Dataset: dataset (GitHub, soubhik-theallrounder/Capstone-project). Classes: healthy, parkinson.

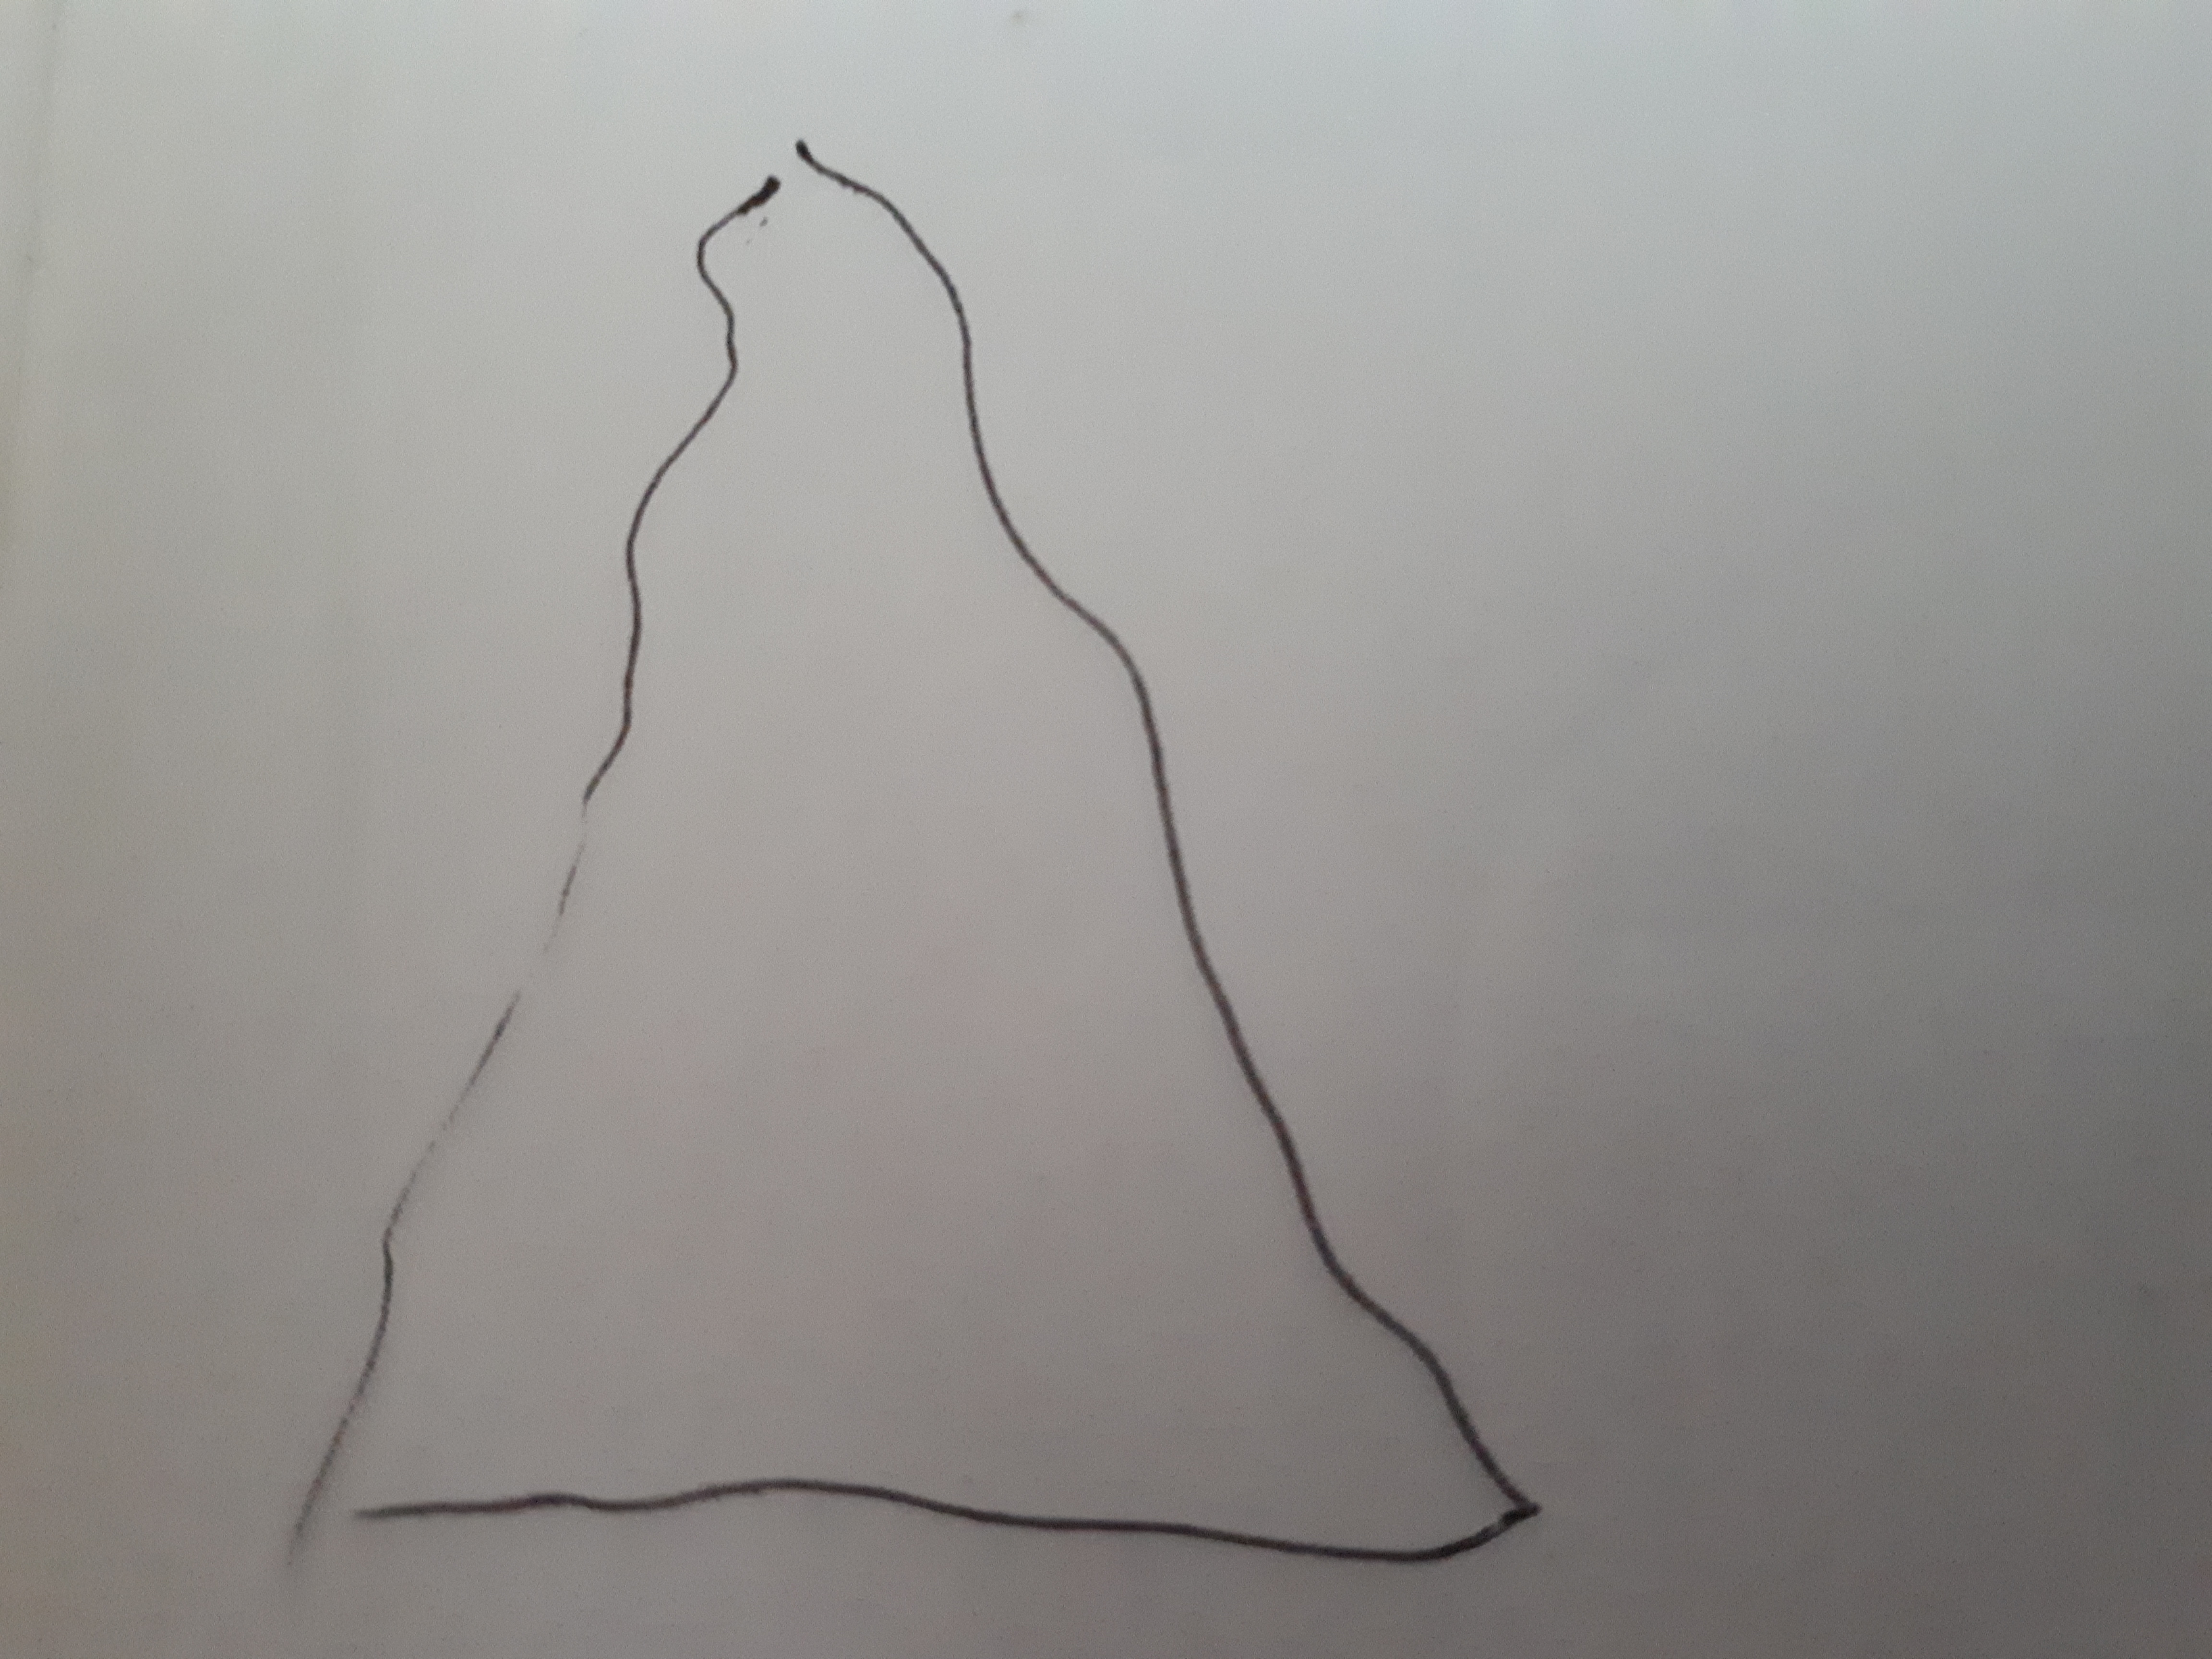
Label: parkinson

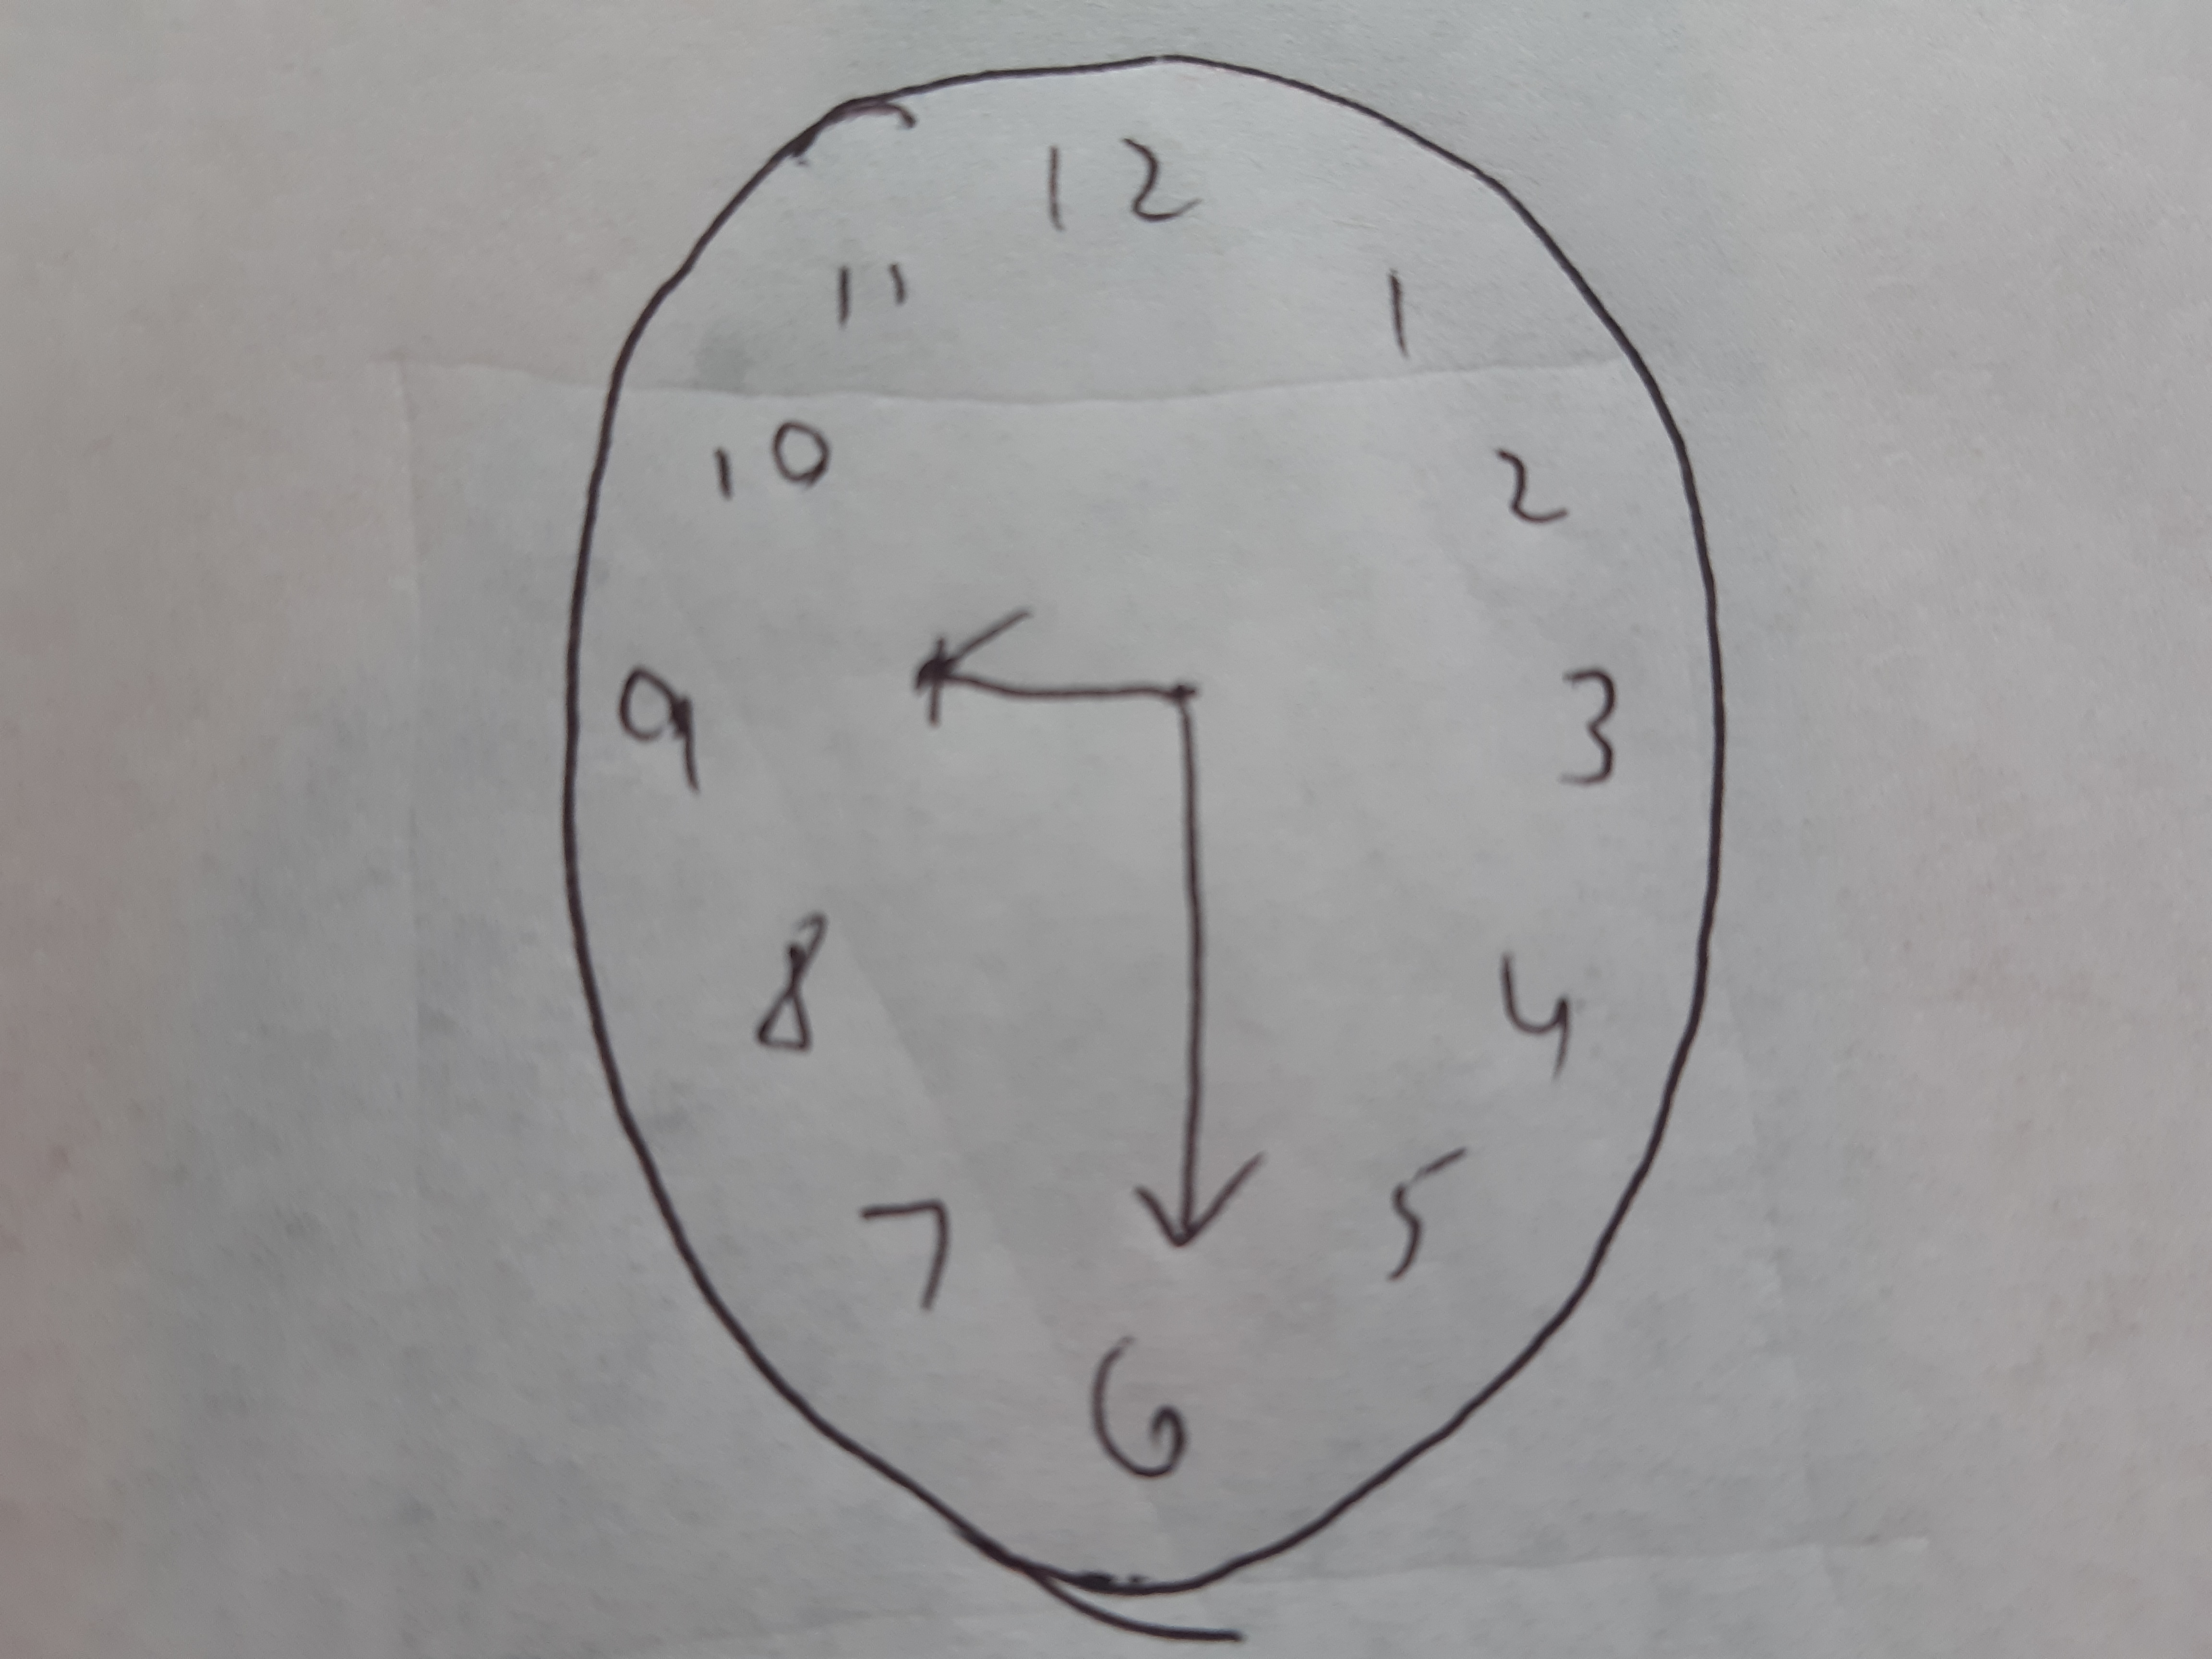
Label: healthy

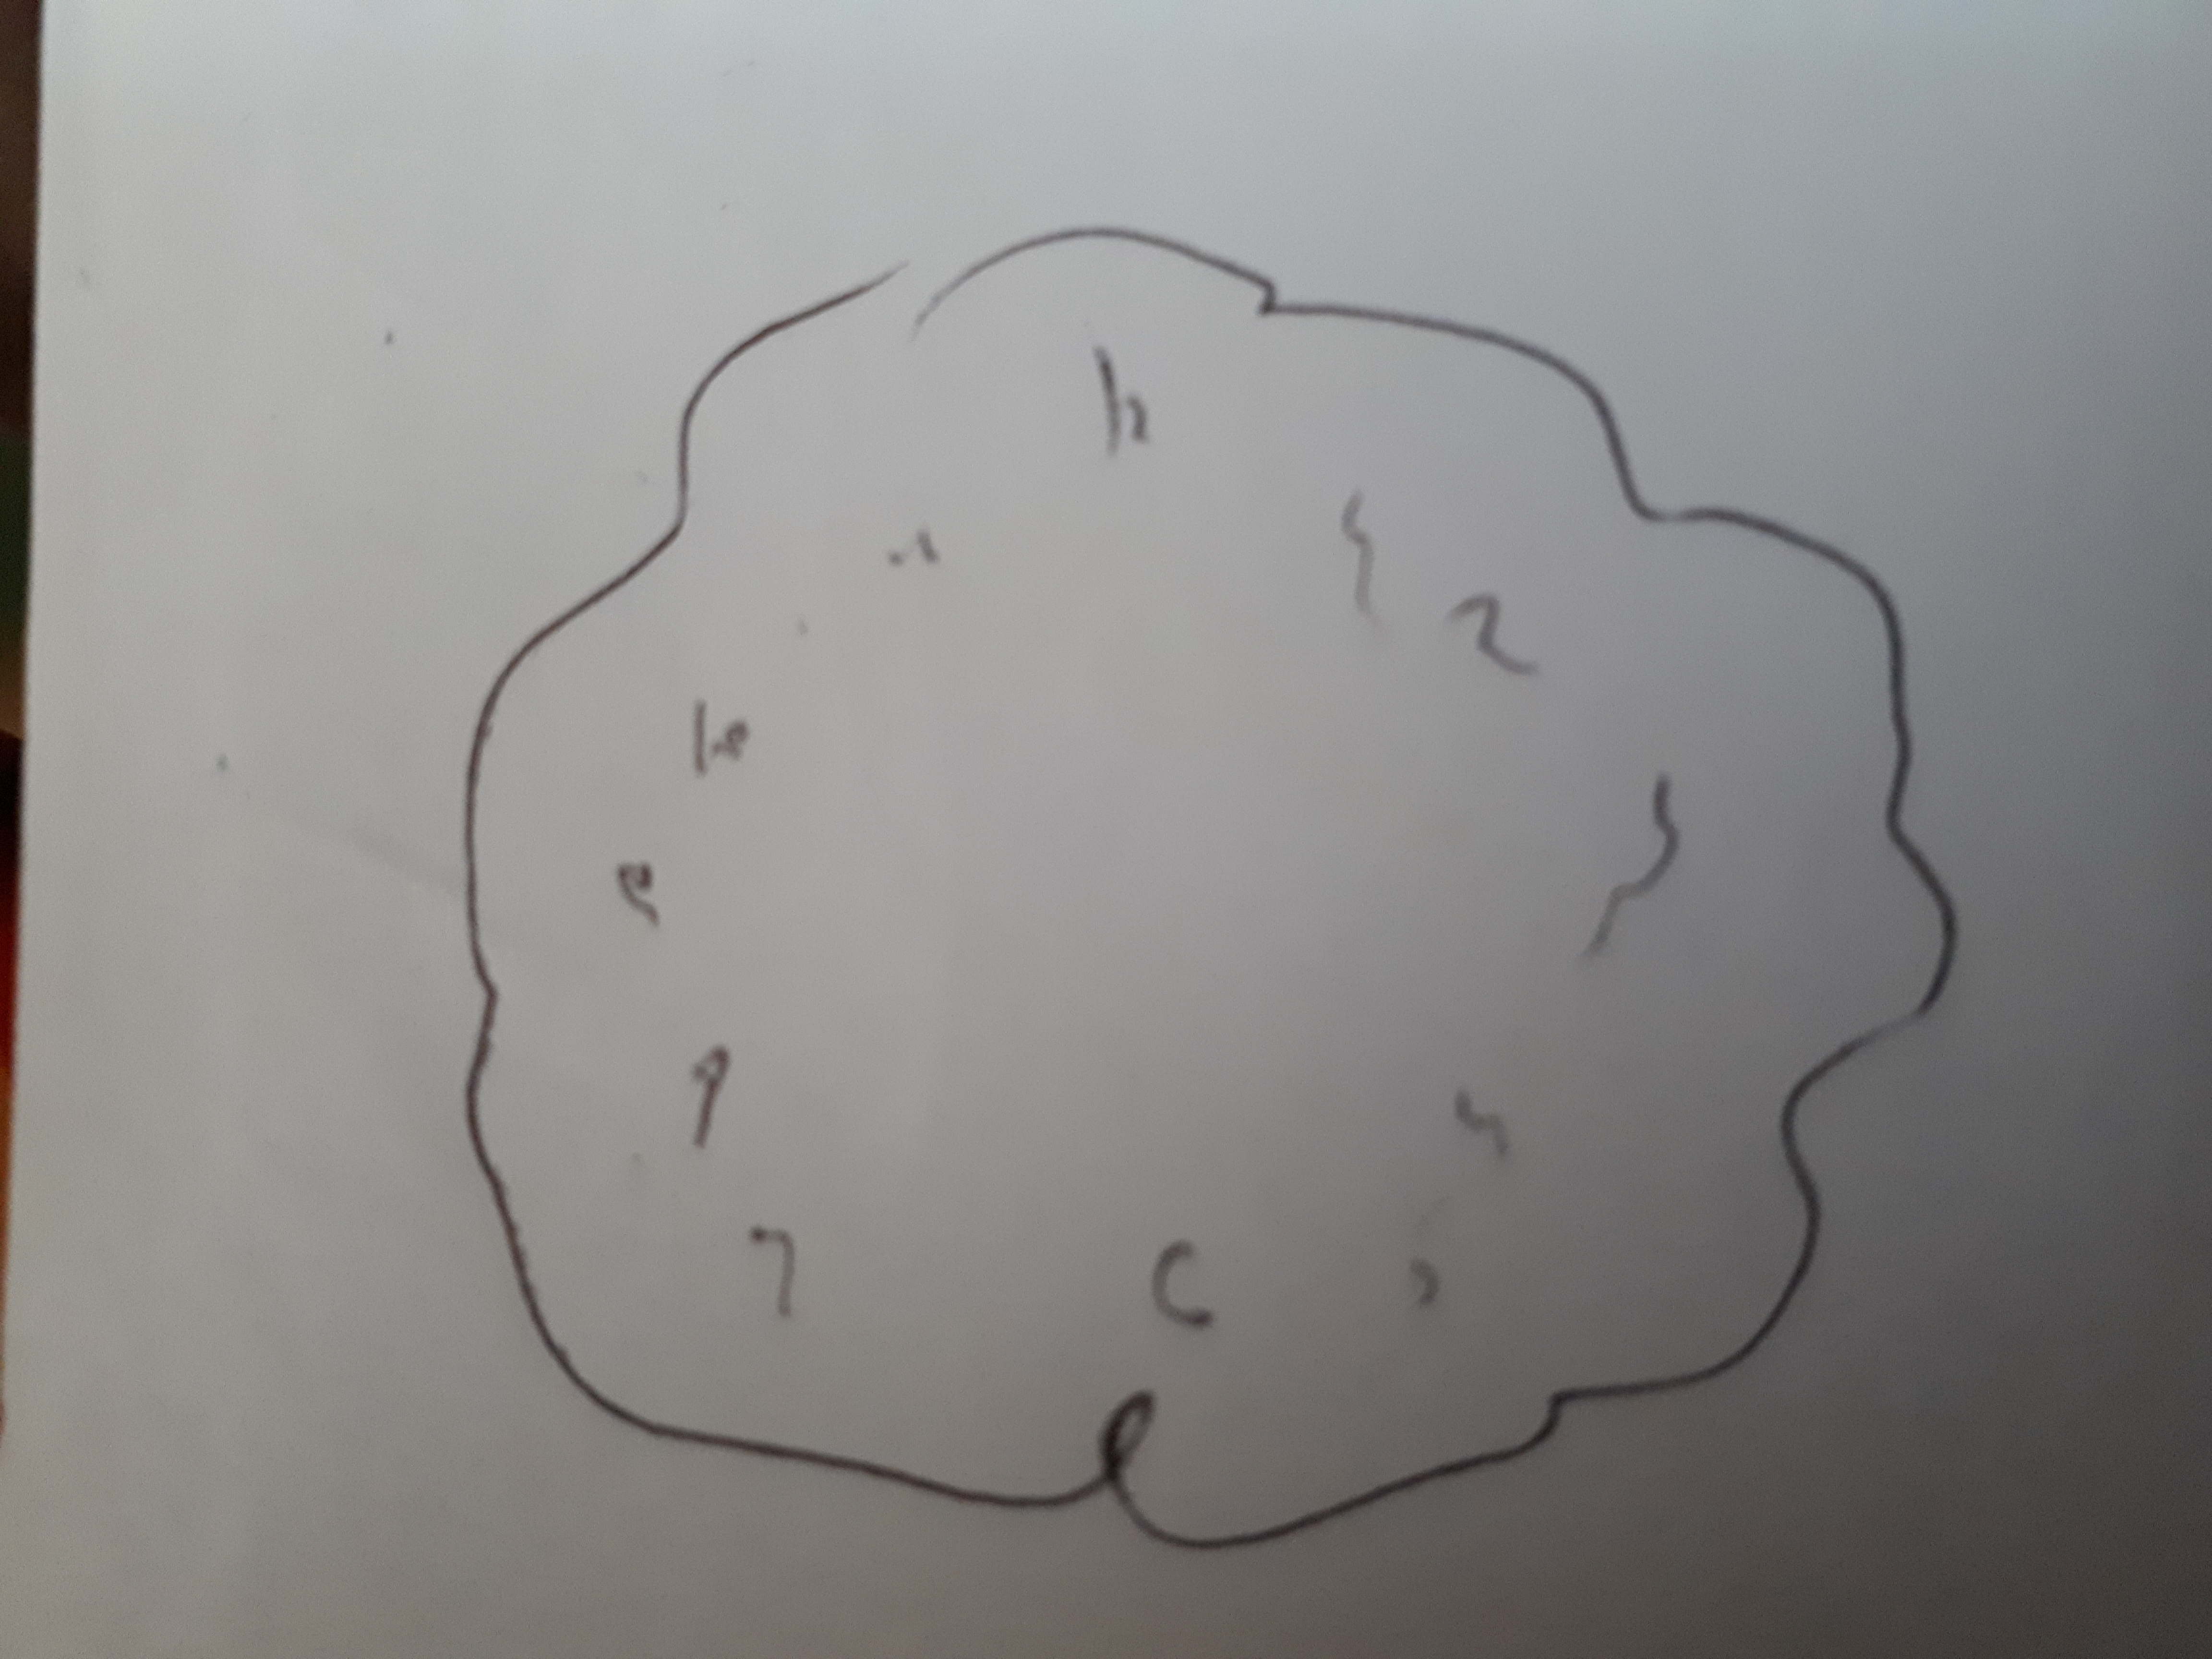
Label: parkinson

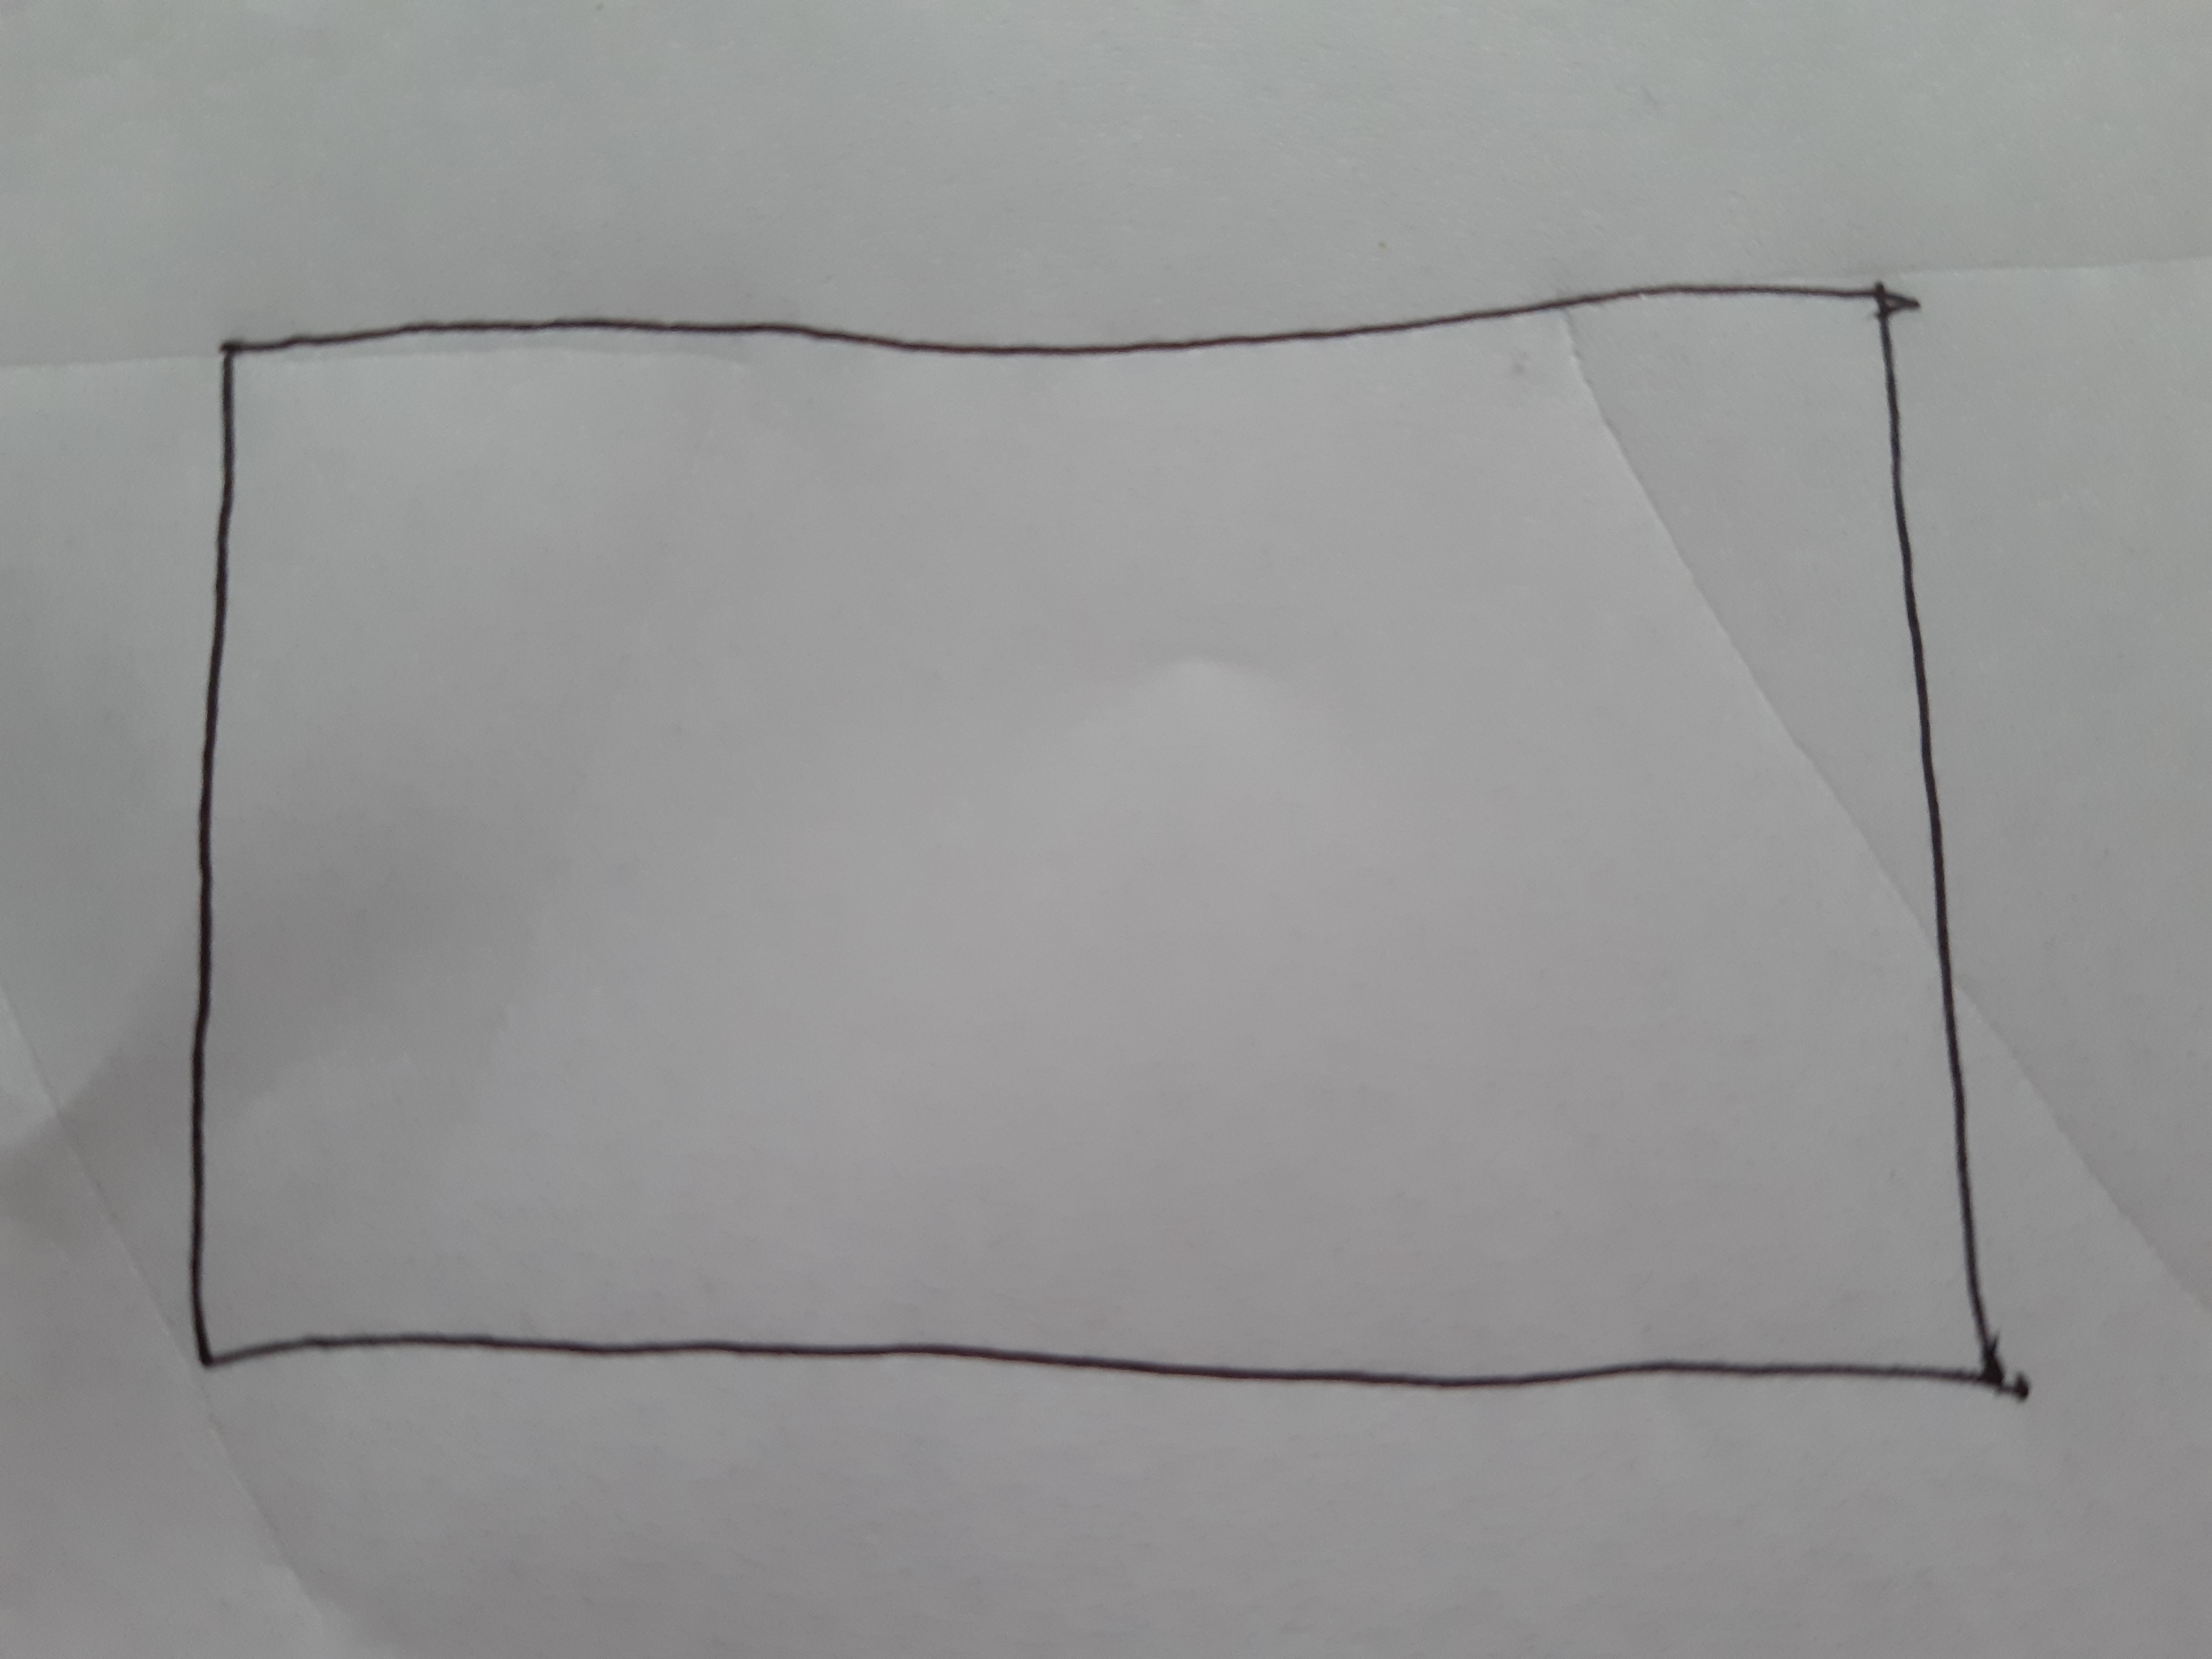
Label: healthy

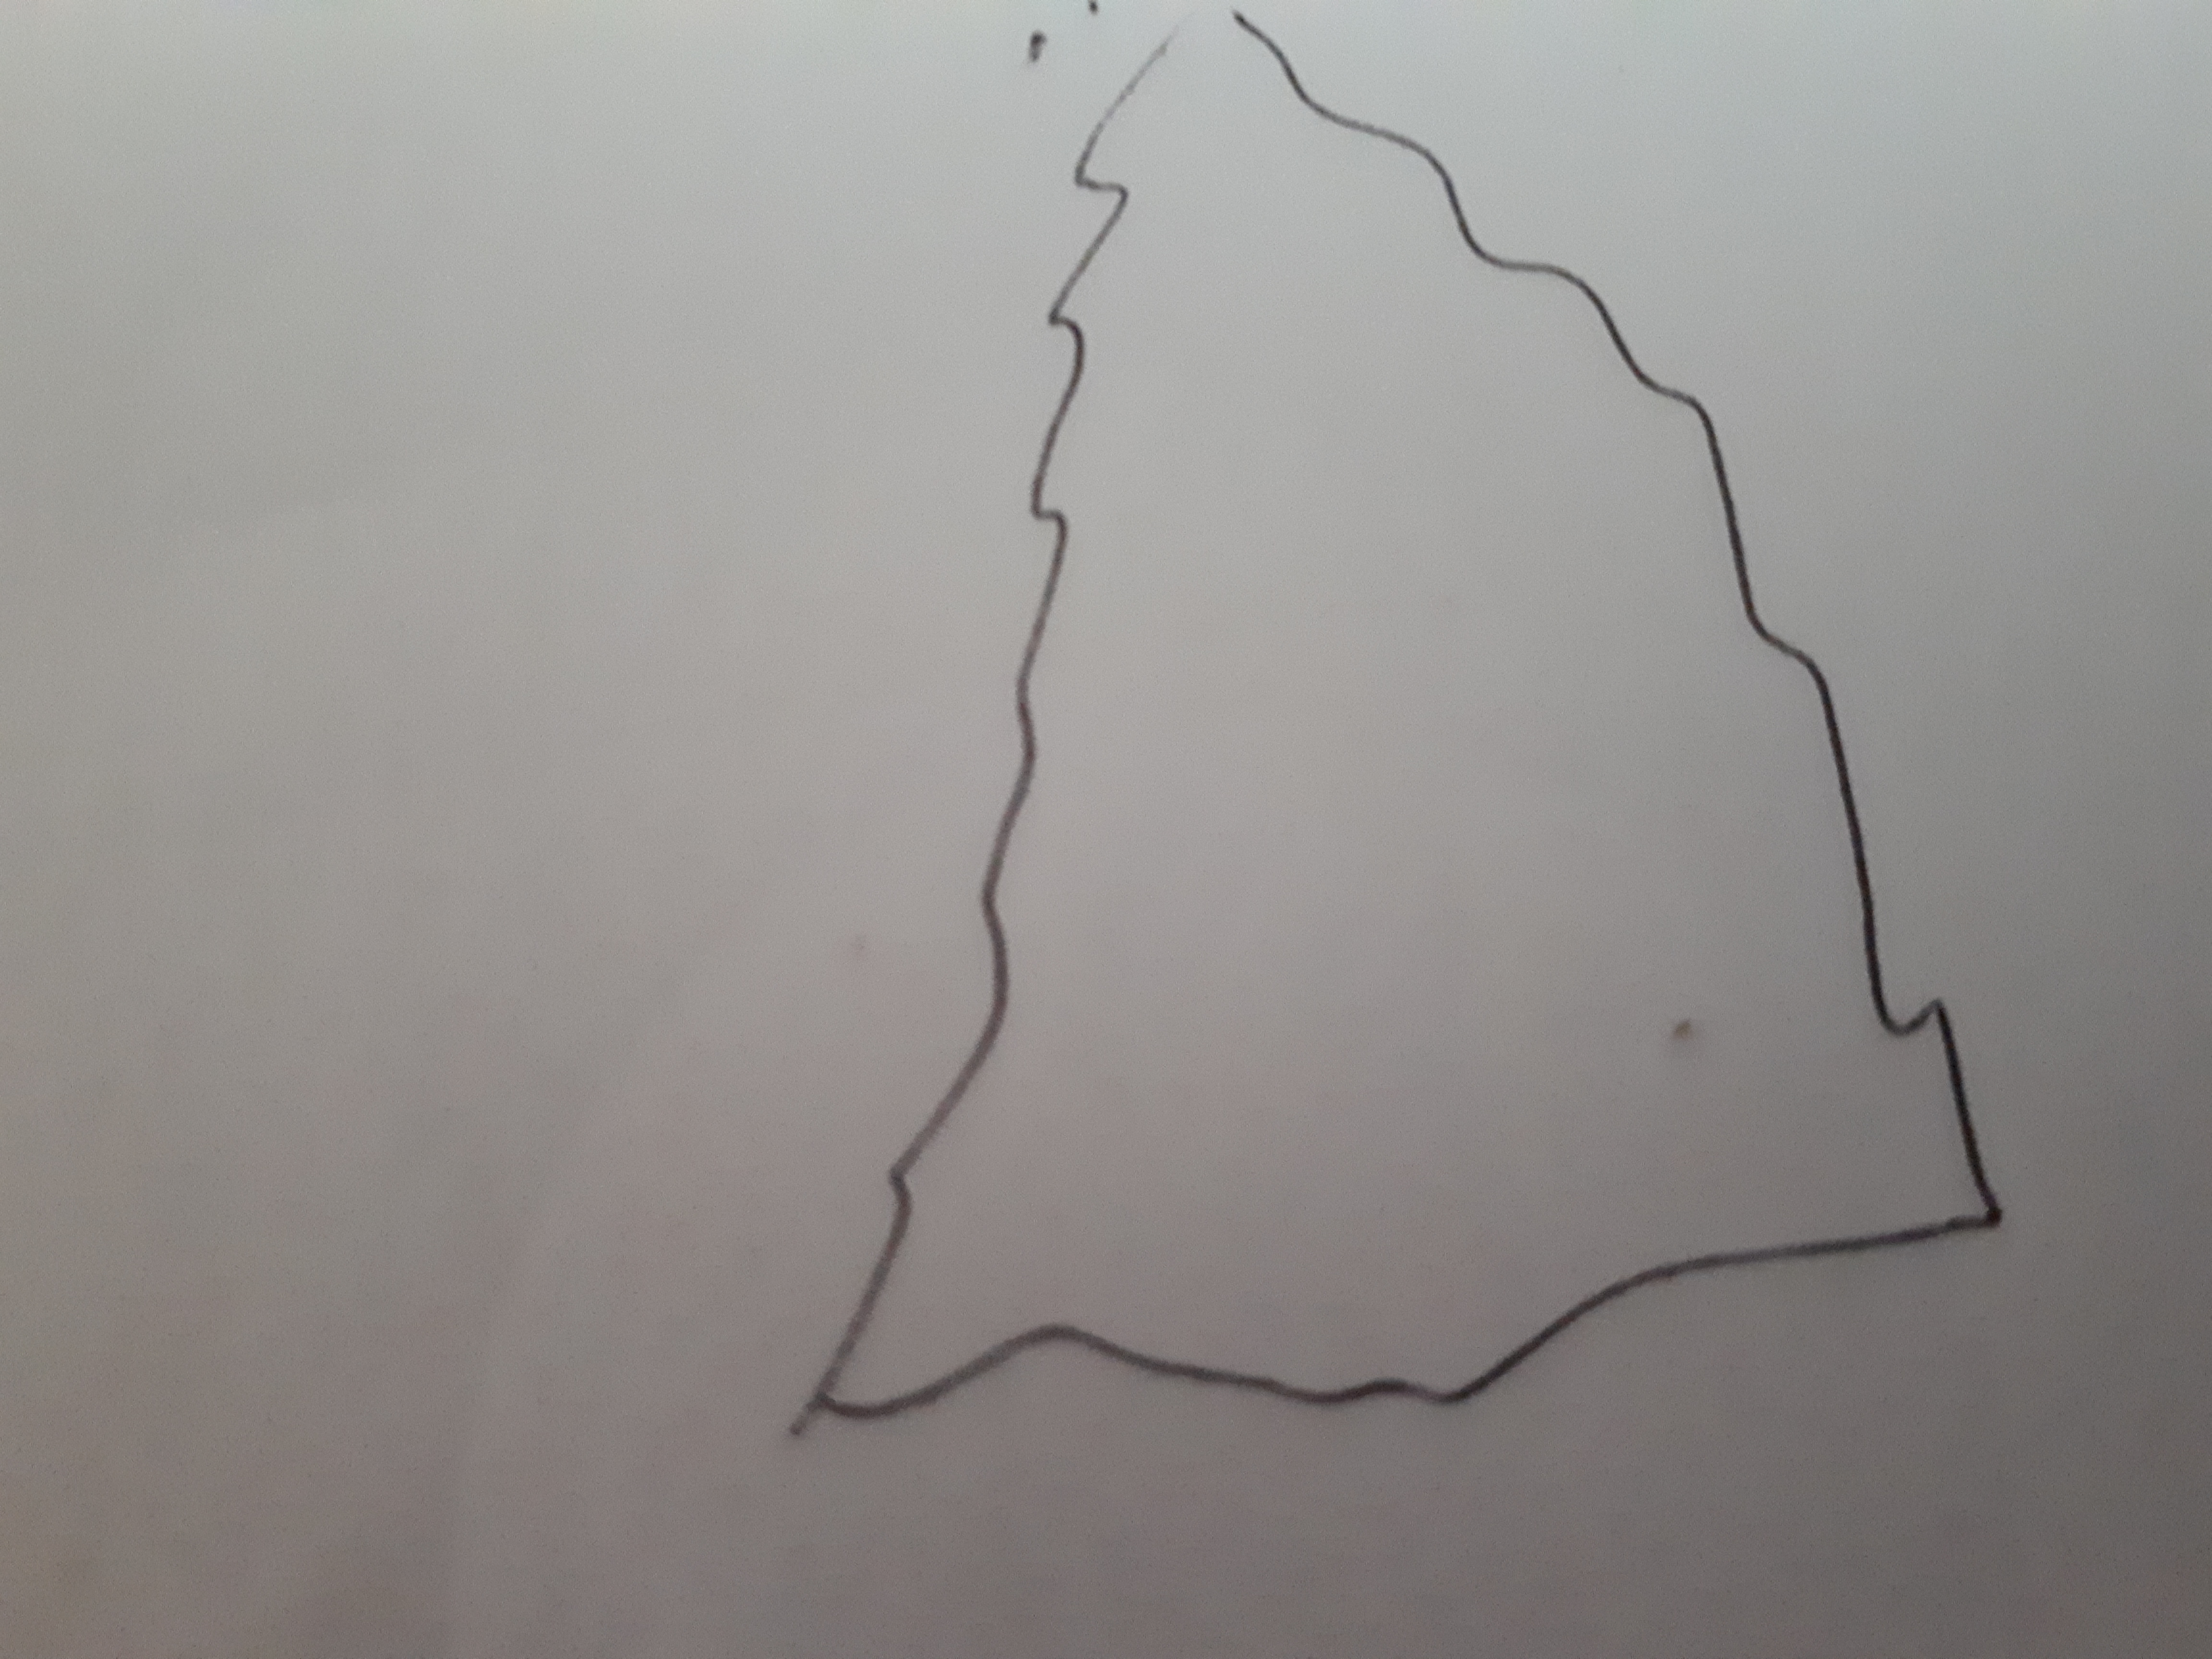
Label: parkinson

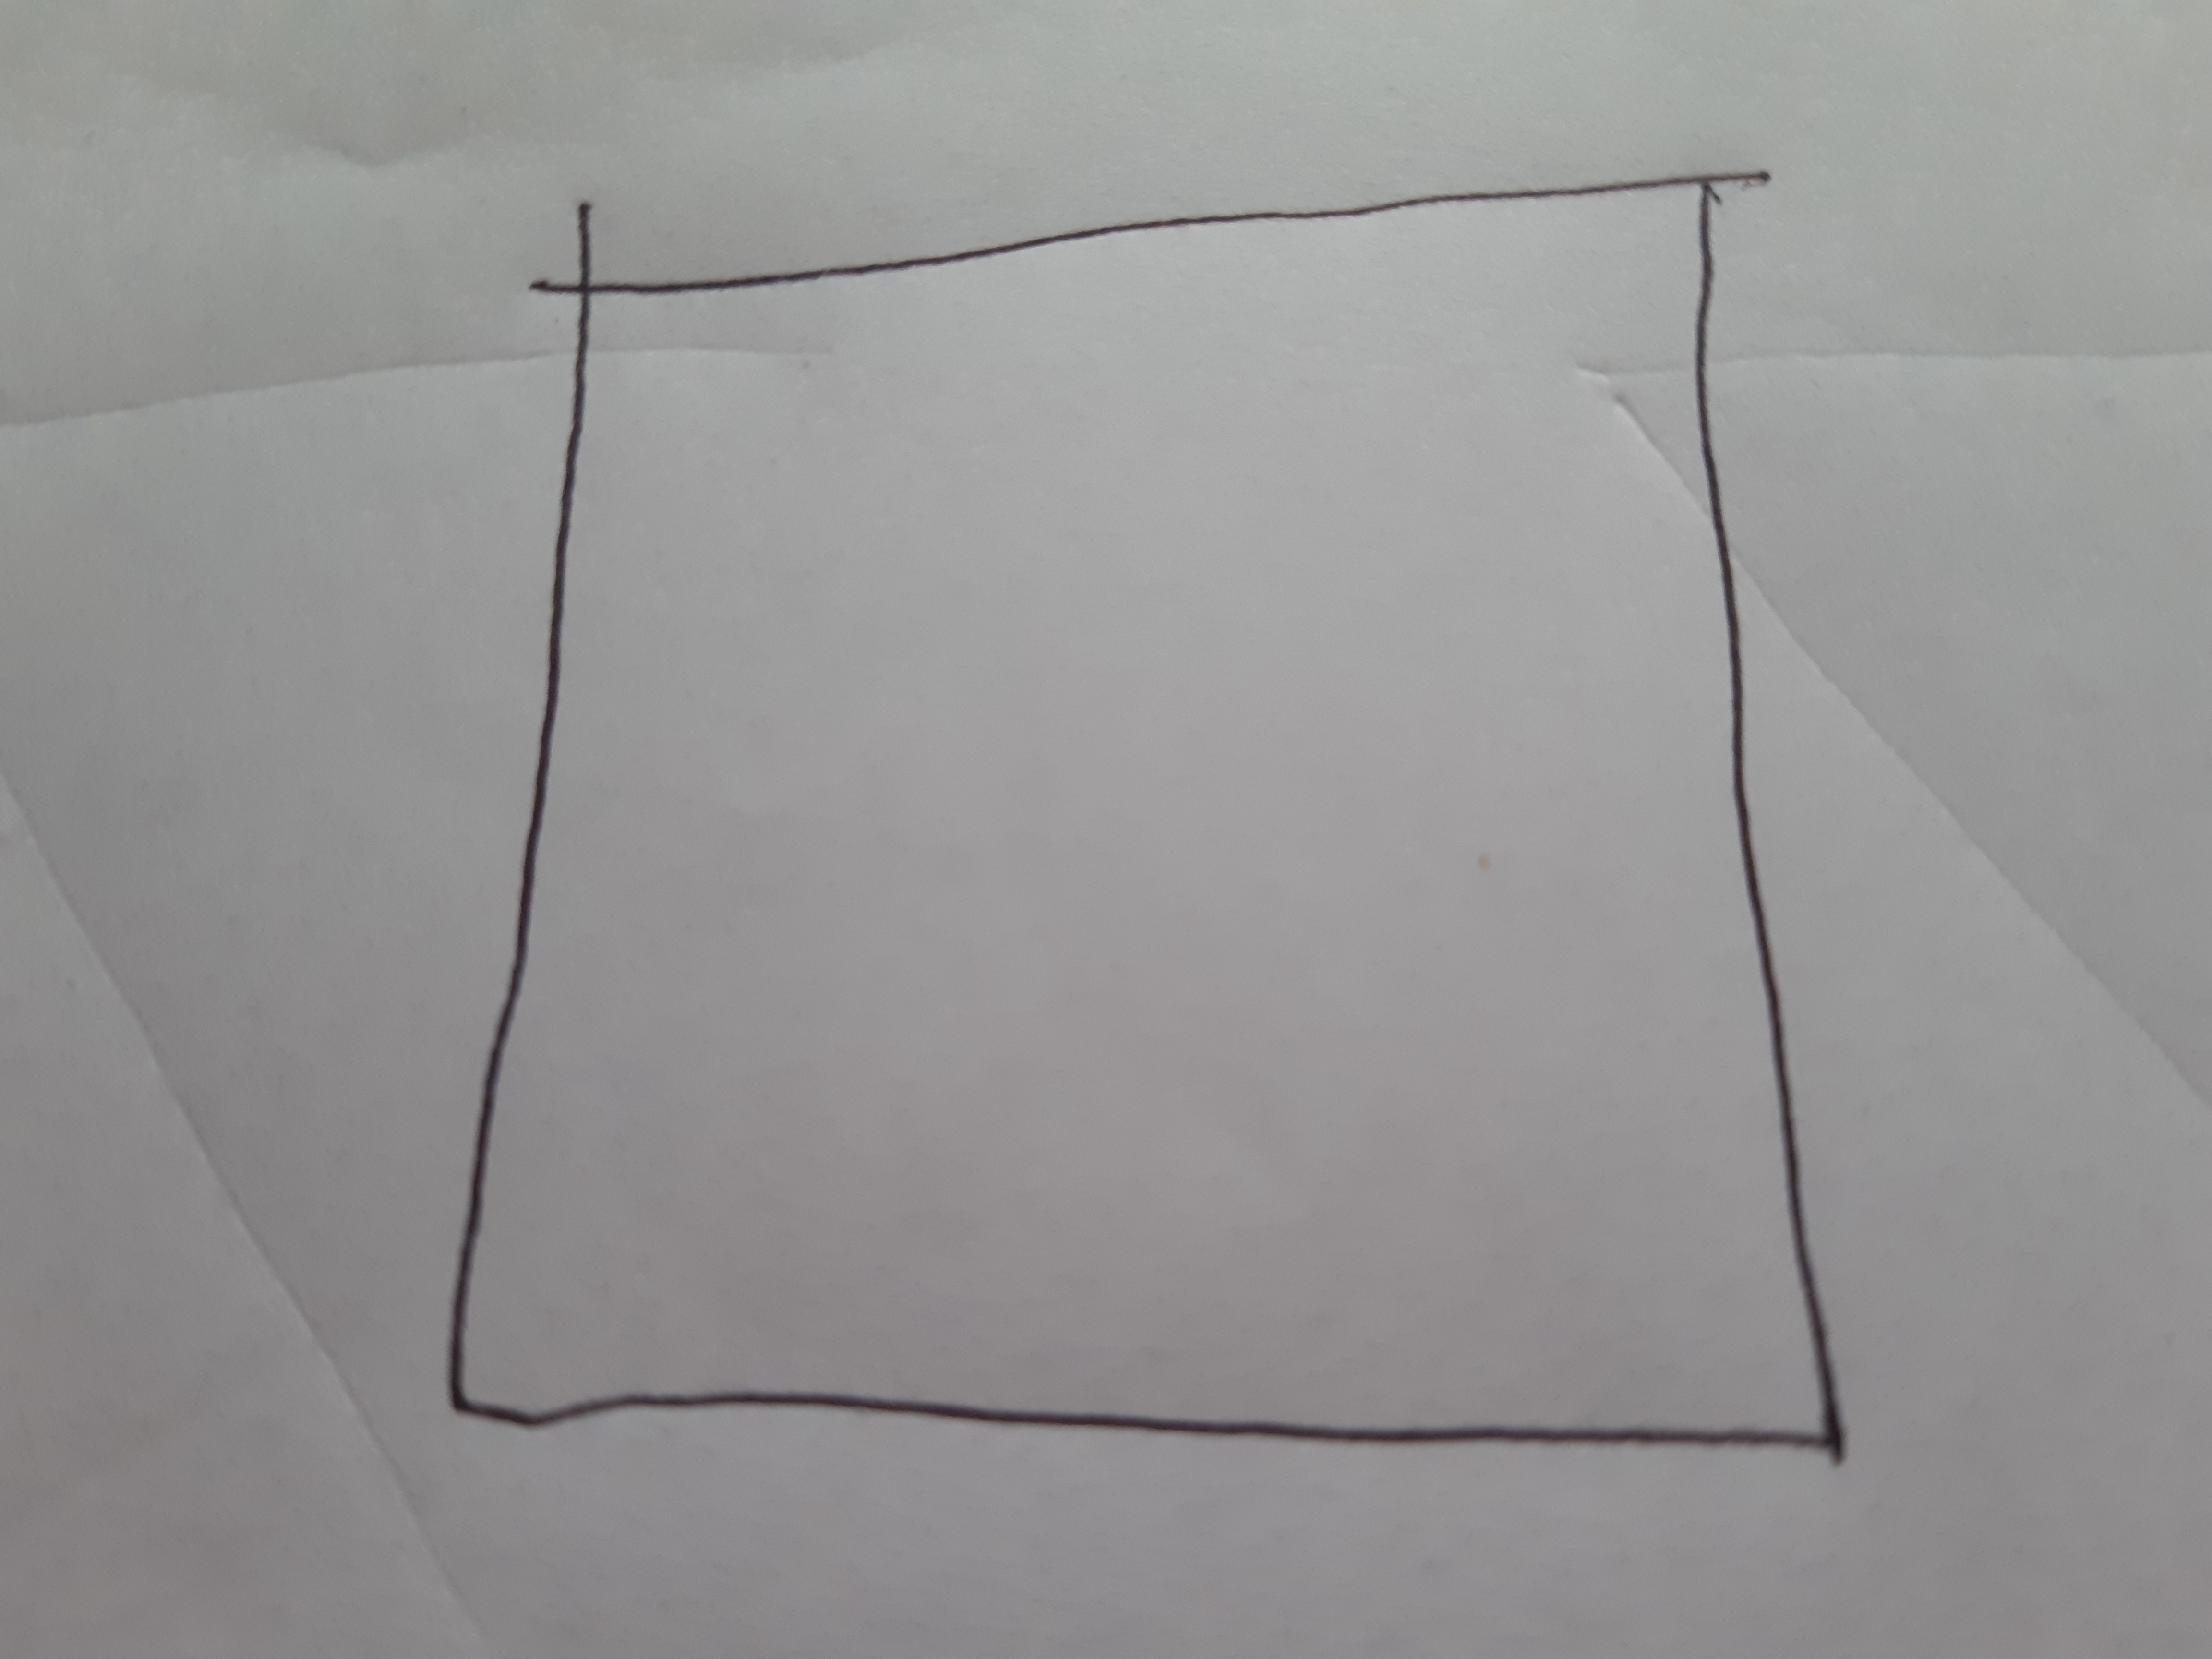
Label: healthy
